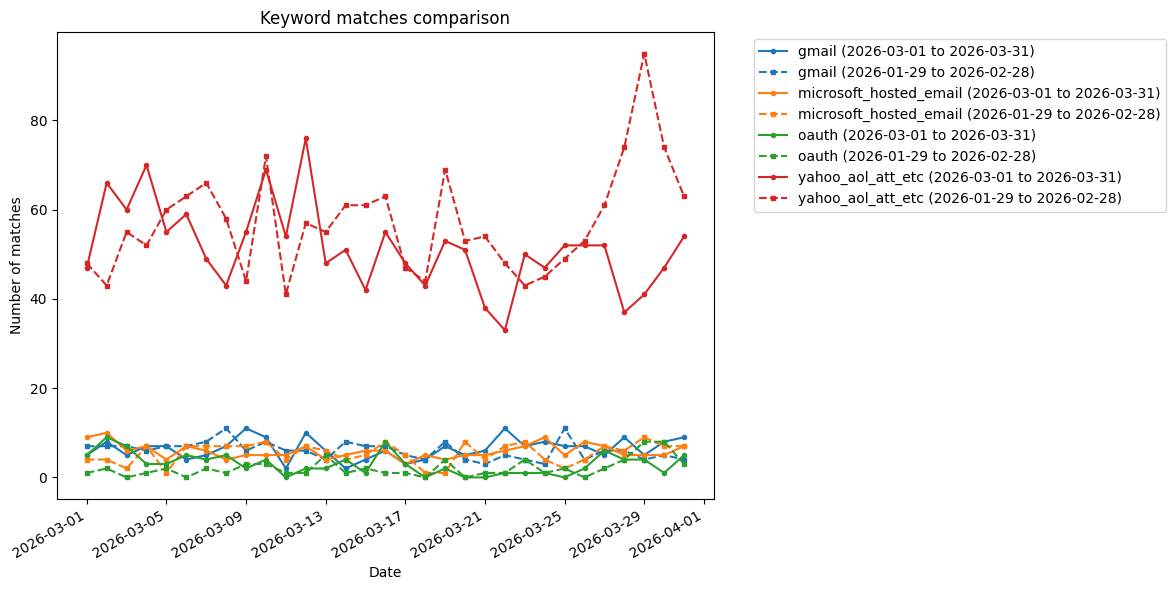

The data file committed next to this chart (first rows):
date, num-gmail-matches-2026-03-01_to_2026-03-…, num-gmail-matches-2026-01-29_to_2026-02-…, num-microsoft_hosted_email-matches-2026-…, num-microsoft_hosted_email-matches-2026-…, num-oauth-matches-2026-03-01_to_2026-03-…, num-oauth-matches-2026-01-29_to_2026-02-…, num-yahoo_aol_att_etc-matches-2026-03-01…, num-yahoo_aol_att_etc-matches-2026-01-29…, 2026-03-01_to_2026-03-31-gmail-matching-…, 2026-01-29_to_2026-02-28-gmail-matching-…, 2026-03-01_to_2026-03-31-microsoft_hoste…, 2026-01-29_to_2026-02-28-microsoft_hoste…, 2026-03-01_to_2026-03-31-oauth-matching-…, 2026-01-29_to_2026-02-28-oauth-matching-…, 2026-03-01_to_2026-03-31-yahoo_aol_att_e…, 2026-01-29_to_2026-02-28-yahoo_aol_att_e…
2026-03-01, 5, 7, 9, 4, 5, 1, 47, 48, 1568372;1568404;1568430;1568434;1568455, 1562438;1562608;1562760;1562791;1562884;…, 1567655;1568029;1568282;1568326;1568353;…, 1561659;1562760;1562884;1562912, 1568282;1568353;1568372;1568390;1568434, 1562438, 1567098;1567565;1567621;1567655;1567951;…, 1561659;1561708;1561975;1562043;1562282;…
2026-03-02, 8, 7, 10, 4, 9, 2, 66, 43, 1568404;1568427;1568458;1568468;1568499;…, 1562608;1562965;1562988;1563030;1563051;…, 1566865;1568258;1568390;1568427;1568458;…, 1562844;1562997;1563053;1563067, 1567621;1567741;1567818;1568258;1568499;…, 1563051;1563053, 1566274;1566865;1567363;1567377;1567564;…, 1561149;1561858;1561975;1562043;1562230;…
2026-03-03, 5, 7, 6, 2, 7, 0, 60, 55, 1568434;1568506;1568712;1568759;1568887, 1561552;1562866;1563051;1563063;1563076;…, 1566865;1568258;1568687;1568848;1568849;…, 1563076;1563114, 1567621;1568434;1568506;1568617;1568693;…, , 1566865;1567621;1567622;1567741;1567897;…, 1561283;1561552;1561858;1561946;1561975;…
2026-03-04, 7, 6, 7, 7, 3, 1, 70, 52, 1568851;1568970;1569004;1569006;1569012;…, 1561552;1563228;1563229;1563257;1563275;…, 1567756;1568851;1568939;1569010;1569022;…, 1563053;1563228;1563229;1563256;1563257;…, 1568506;1568939;1569084, 1563053, 1563781;1564886;1566956;1567564;1567621;…, 1561283;1561552;1561858;1562808;1562844;…
2026-03-05, 7, 7, 4, 1, 3, 2, 55, 60, 1564330;1569106;1569126;1569179;1569189;…, 1563277;1563343;1563402;1563427;1563475;…, 1564330;1567744;1568936;1569084, 1563256, 1569084;1569143;1569189, 1563277;1563343, 1563578;1564330;1564886;1566274;1567744;…, 1561708;1561845;1561858;1562043;1562956;…
2026-03-06, 4, 7, 7, 7, 5, 0, 59, 63, 1564330;1569154;1569393;1569398, 1563443;1563577;1563585;1563586;1563587;…, 1564330;1566865;1568912;1569281;1569283;…, 1563555;1563577;1563587;1563589;1563624;…, 1568632;1568912;1569335;1569349;1569448, , 1564330;1565123;1566865;1567202;1568321;…, 1561569;1562043;1562947;1563081;1563234;…
2026-03-07, 5, 8, 6, 7, 4, 2, 49, 66, 1567103;1569449;1569453;1569509;1569583, 1563576;1563655;1563789;1563791;1563797;…, 1568124;1569449;1569460;1569509;1569543;…, 1563655;1563692;1563789;1563844;1563889;…, 1568632;1569080;1569560;1569577, 1563576;1563889, 1566865;1567103;1567951;1568124;1568352;…, 1561686;1562518;1562947;1563260;1563418;…
2026-03-08, 7, 11, 4, 7, 5, 1, 43, 58, 1567103;1569448;1569724;1569763;1569764;…, 1563585;1563961;1563978;1563989;1563998;…, 1569460;1569730;1569763;1569787, 1563692;1563791;1563961;1563999;1564112;…, 1569448;1569577;1569715;1569730;1569782, 1563999, 1566865;1567103;1568352;1569000;1569021;…, 1561858;1562353;1562808;1563344;1563418;…
2026-03-09, 11, 6, 5, 7, 2, 3, 55, 44, 1569006;1569095;1569155;1569189;1569715;…, 1564028;1564113;1564182;1564188;1564208;…, 1568128;1569155;1569866;1569924;1569978, 1564113;1564188;1564203;1564209;1564233;…, 1569189;1569577, 1564028;1564113;1564182, 1564647;1565635;1568128;1568352;1568400;…, 1563418;1563569;1563576;1563619;1563996;…
2026-03-10, 9, 8, 5, 8, 4, 3, 69, 72, 1569453;1569649;1570002;1570005;1570054;…, 1563585;1564055;1564337;1564351;1564356;…, 1568603;1569999;1570139;1570147;1570176, 1563589;1564127;1564209;1564330;1564339;…, 1568632;1569453;1570017;1570056, 1563585;1564299;1564351, 1566885;1568258;1568434;1568603;1568632;…, 1562288;1563585;1563589;1563619;1563877;…
2026-03-11, 2, 6, 5, 4, 0, 1, 54, 41, 1569649;1570214, 1564351;1564392;1564405;1564556;1564628;…, 1569730;1570164;1570193;1570275;1570339, 1564330;1564523;1564559;1564622, , 1564556, 1565429;1568131;1568736;1569022;1569060;…, 1563260;1563312;1563387;1563882;1563889;…
2026-03-12, 10, 6, 7, 7, 2, 1, 76, 57, 1569453;1569649;1570326;1570345;1570363;…, 1562947;1564637;1564647;1564675;1564817;…, 1570326;1570345;1570381;1570420;1570473;…, 1564330;1564559;1564675;1564710;1564720;…, 1568917;1570381, 1564810, 1563516;1565766;1567741;1567818;1568258;…, 1562947;1563057;1563953;1563996;1564158;…
2026-03-13, 6, 4, 4, 6, 2, 5, 48, 55, 1569453;1570187;1570556;1570563;1570577;…, 1564556;1564842;1564869;1564871, 1570381;1570577;1570625;1570674, 1564330;1564556;1564845;1564926;1564946;…, 1570557;1570558, 1564330;1564556;1564871;1564926;1565000, 1566865;1569453;1569487;1570134;1570163;…, 1563057;1564158;1564210;1564330;1564351;…
2026-03-14, 2, 8, 5, 4, 4, 1, 51, 61, 1570713;1570789, 1564351;1564894;1565085;1565122;1565165;…, 1570381;1570674;1570713;1570726;1570819, 1564330;1565080;1565114;1565165, 1568258;1569730;1570381;1570858, 1564330, 1566865;1567655;1567876;1568258;1569343;…, 1563057;1564330;1564351;1564677;1564681;…
2026-03-15, 4, 7, 6, 5, 1, 2, 42, 61, 1570874;1570975;1570995;1571025, 1564351;1564894;1565212;1565223;1565294;…, 1570381;1570674;1570867;1570906;1570925;…, 1564330;1565236;1565255;1565294;1565311, 1570925, 1564351;1565294, 1568434;1569343;1569453;1570321;1570333;…, 1563418;1564330;1564351;1564637;1564681;…
2026-03-16, 6, 7, 6, 8, 8, 1, 55, 63, 1570691;1571025;1571026;1571039;1571079;…, 1564894;1565009;1565212;1565410;1565447;…, 1570691;1570819;1570858;1571156;1571170;…, 1564330;1564523;1565009;1565053;1565165;…, 1569730;1570558;1570691;1570858;1571020;…, 1565165, 1565983;1569453;1569730;1569948;1570426;…, 1563057;1563427;1563882;1564330;1564523;…
2026-03-17, 3, 5, 3, 5, 3, 1, 48, 47, 1569453;1571220;1571361, 1564802;1564894;1565581;1565662;1565722, 1571156;1571215;1571361, 1565324;1565566;1565586;1565627;1565735, 1571220;1571262;1571285, 1565735, 1569349;1569453;1569703;1570426;1570723;…, 1564351;1564710;1564802;1564894;1565012;…
2026-03-18, 4, 4, 5, 1, 0, 0, 43, 44, 1571253;1571385;1571527;1571531, 1565662;1565771;1565815;1565860, 1571170;1571429;1571454;1571506;1571531, 1565775, , , 1569349;1569703;1569948;1570426;1570558;…, 1564484;1564886;1565073;1565172;1565485;…
2026-03-19, 7, 8, 4, 1, 2, 4, 53, 69, 1571481;1571531;1571597;1571666;1571697;…, 1564556;1565009;1565815;1565860;1566016;…, 1570420;1571531;1571633;1571649, 1565172, 1571633;1571717, 1564556;1565586;1565828;1565880, 1566885;1569454;1570091;1570333;1570420;…, 1563882;1564556;1564612;1564869;1565009;…
2026-03-20, 5, 4, 5, 8, 0, 0, 51, 53, 1571527;1571666;1571816;1571832;1571871, 1565815;1566049;1566203;1566222, 1569487;1570674;1571666;1571773;1571832, 1564330;1565172;1566092;1566118;1566141;…, , , 1567666;1569487;1570426;1570674;1570749;…, 1564330;1564339;1564959;1565009;1565039;…
2026-03-21, 6, 3, 5, 4, 0, 1, 38, 54, 1571900;1571904;1571916;1571958;1572005;…, 1566249;1566301;1566319, 1571869;1571900;1571916;1571997;1572016, 1565656;1565915;1566247;1566301, , 1566247, 1570581;1570819;1571448;1571740;1571741;…, 1564339;1564715;1564723;1564758;1564826;…
2026-03-22, 11, 5, 6, 7, 1, 1, 33, 48, 1571285;1571448;1571799;1572016;1572022;…, 1566301;1566414;1566523;1566565;1566571, 1570819;1571285;1571799;1572016;1572022;…, 1566249;1566301;1566414;1566427;1566434;…, 1571285, 1566301, 1570819;1570925;1571285;1571448;1571799;…, 1564758;1564946;1565684;1565710;1565844;…
2026-03-23, 7, 4, 7, 8, 1, 4, 50, 43, 1571253;1571698;1571780;1572051;1572210;…, 1566301;1566544;1566557;1566751, 1571285;1571780;1571997;1572049;1572051;…, 1566247;1566249;1566301;1566601;1566611;…, 1571597, 1566301;1566557;1566658;1566751, 1567565;1571109;1571253;1571285;1571328;…, 1564723;1564959;1565224;1565567;1565635;…
2026-03-24, 8, 3, 9, 4, 1, 1, 47, 45, 1570381;1571253;1572104;1572236;1572359;…, 1565223;1566876;1566880, 1570381;1570819;1571705;1571997;1572104;…, 1566754;1566865;1566871;1566880, 1571344, 1566810, 1567565;1567654;1570381;1570819;1570925;…, 1564723;1565223;1565710;1565880;1566049;…
2026-03-25, 7, 11, 5, 2, 0, 2, 52, 49, 1572104;1572596;1572597;1572627;1572633;…, 1564715;1566319;1566523;1566796;1566861;…, 1572534;1572597;1572610;1572624;1572633, 1566865;1566898, , 1566319;1566810, 1571253;1571624;1571650;1571764;1571927;…, 1564715;1564723;1565710;1565919;1566147;…
2026-03-26, 7, 4, 8, 4, 2, 0, 52, 53, 1571253;1571705;1572104;1572169;1572843;…, 1566927;1567103;1567161;1567205, 1570819;1571705;1572169;1572534;1572610;…, 1566247;1566614;1567107;1567163, 1570819;1572321, , 1570819;1571026;1571253;1571705;1571927;…, 1564723;1566247;1566464;1566573;1566614;…
2026-03-27, 5, 6, 7, 7, 6, 2, 52, 61, 1572855;1572925;1572977;1573042;1573048, 1566523;1566947;1567253;1567330;1567332;…, 1572169;1572312;1572925;1572990;1573040;…, 1566445;1566898;1567237;1567239;1567269;…, 1571344;1572701;1572966;1572992;1573040;…, 1567330;1567418, 1571026;1571344;1571705;1571832;1571857;…, 1564723;1564758;1565312;1565684;1565880;…
2026-03-28, 9, 6, 5, 6, 4, 4, 37, 74, 1571026;1573147;1573155;1573159;1573186;…, 1567205;1567443;1567488;1567601;1567642;…, 1570819;1572805;1573200;1573237;1573290, 1567472;1567563;1567577;1567601;1567620;…, 1572992;1573165;1573237;1573240, 1567205;1567488;1567620;1567621, 1570819;1571026;1572805;1572894;1572952;…, 1565429;1565748;1566327;1566464;1566885;…
2026-03-29, 5, 4, 5, 9, 4, 8, 41, 95, 1573155;1573205;1573295;1573331;1573435, 1565223;1567418;1567443;1567752, 1573155;1573295;1573330;1573333;1573435, 1567237;1567563;1567577;1567690;1567727;…, 1571328;1572321;1573295;1573333, 1567210;1567418;1567621;1567691;1567741;…, 1571026;1571328;1572321;1572476;1572805;…, 1563074;1565223;1566746;1566865;1566885;…
2026-03-30, 8, 5, 5, 7, 1, 8, 47, 74, 1573435;1573469;1573484;1573560;1573590;…, 1567655;1567916;1567918;1567960;1568007, 1573426;1573435;1573469;1573601;1573635, 1566865;1567655;1567727;1567744;1567898;…, 1573437, 1566865;1567621;1567691;1567741;1567897;…, 1571610;1571958;1572476;1572910;1572917;…, 1565223;1566630;1566865;1567191;1567202;…
2026-03-31, 9, 4, 7, 7, 5, 3, 54, 63, 1573646;1573652;1573674;1573774;1573791;…, 1568075;1568094;1568146;1568147, 1573652;1573679;1573682;1573744;1573791;…, 1567655;1567727;1567900;1568029;1568075;…, 1573333;1573674;1573679;1573744;1573774, 1568124;1568258;1568282, 1572805;1573175;1573333;1573437;1573476;…, 1564556;1567043;1567528;1567565;1567654;…
